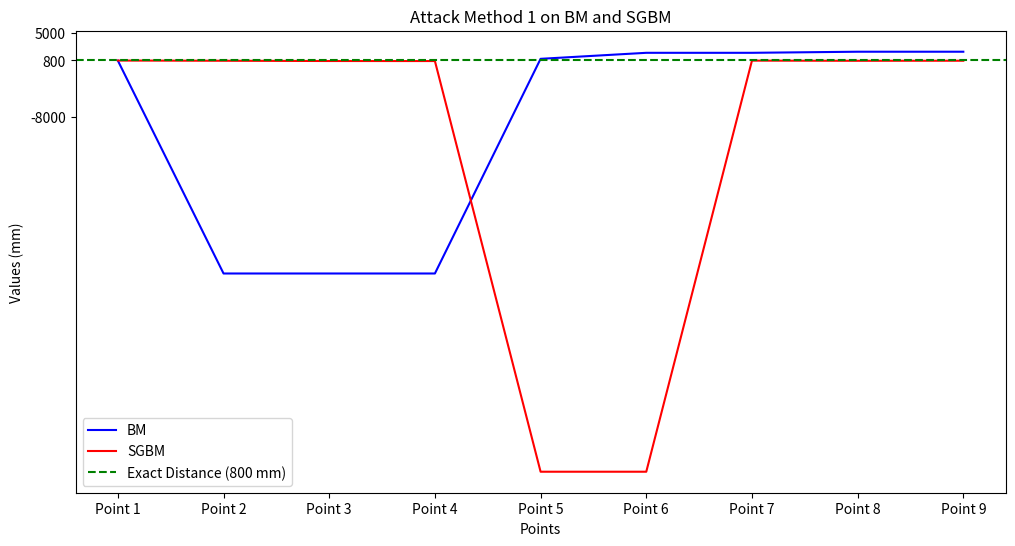

Here is the Python script that generated this plot:
import matplotlib.pyplot as plt

# Data
x = ['Point 1', 'Point 2', 'Point 3', 'Point 4', 'Point 5', 'Point 6', 'Point 7', 'Point 8', 'Point 9']
BM = [773.42, -32191.26, -32191.26, -32191.26, 1051.03, 1982.69, 1982.69, 2151.04, 2151.04]
SGBM = [784.01, 752.56, 711.98, 707.01, -62888, -62888, 773.427, 747.41, 757.74]
plt.figure(figsize=(12, 6), dpi=500)
# Create a line graph with three lines
plt.plot(x, BM, label='BM', color='blue')
plt.plot(x, SGBM, label='SGBM', color='red')

# Add the horizontal line called "Exact Distance" with a value of 914
# plt.axhline(y=914, label='Exact Distance (914)', color='green', linestyle='--')

# Add another horizontal line called "Exact Distance" with a value of 800
plt.axhline(y=800, label='Exact Distance (800 mm)', color='green', linestyle='--')

# Add labels and title
plt.xlabel('Points')
plt.ylabel('Values (mm)')
plt.title('Attack Method 1 on BM and SGBM')

# Set custom y-axis ticks
plt.yticks([-8000,  800, 5000])

# Add a legend
plt.legend()

# Show the plot
plt.show()
